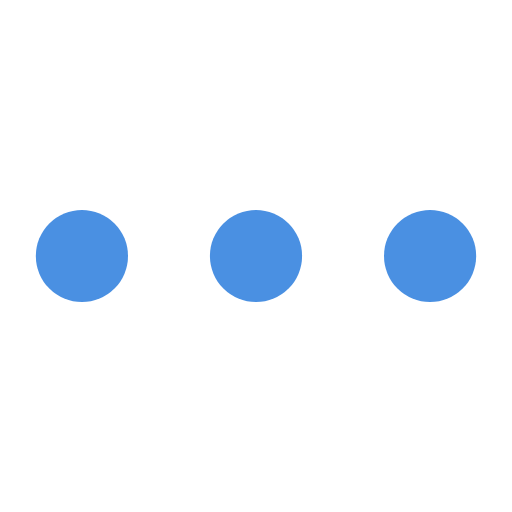
t = 0.00 s
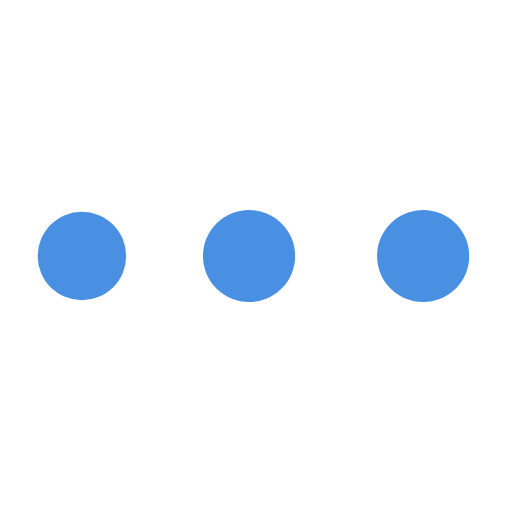
t = 0.39 s
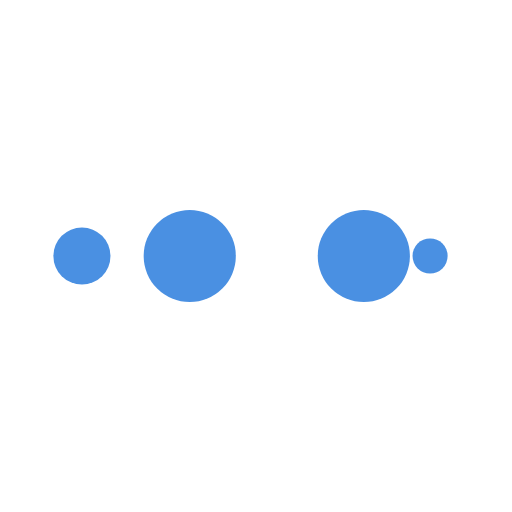
t = 0.66 s
t = 1.05 s: frame unchanged from t = 0.00 s, image omitted
t = 1.44 s: frame unchanged from t = 0.39 s, image omitted
t = 1.71 s: frame unchanged from t = 0.66 s, image omitted

The animated SVG that drew these frames (rendered in a browser with its animation timeline set to each time). Animation: 10 SMIL elements (animate=10); one cycle of 2.10 s, repeats indefinitely.

<svg width="100px"  height="100px"  xmlns="http://www.w3.org/2000/svg" viewBox="0 0 100 100" preserveAspectRatio="xMidYMid" class="lds-ellipsis" style="background: none;"><!--circle(cx="16",cy="50",r="10")--><circle cx="84" cy="50" r="0" fill="#4a90e2"><animate attributeName="r" values="9;0;0;0;0" keyTimes="0;0.25;0.5;0.75;1" keySplines="0 0.5 0.5 1;0 0.5 0.5 1;0 0.5 0.5 1;0 0.5 0.5 1" calcMode="spline" dur="2.1s" repeatCount="indefinite" begin="0s"></animate><animate attributeName="cx" values="84;84;84;84;84" keyTimes="0;0.25;0.5;0.75;1" keySplines="0 0.5 0.5 1;0 0.5 0.5 1;0 0.5 0.5 1;0 0.5 0.5 1" calcMode="spline" dur="2.1s" repeatCount="indefinite" begin="0s"></animate></circle><circle cx="16" cy="50" r="8.75624" fill="#4a90e2"><animate attributeName="r" values="0;9;9;9;0" keyTimes="0;0.25;0.5;0.75;1" keySplines="0 0.5 0.5 1;0 0.5 0.5 1;0 0.5 0.5 1;0 0.5 0.5 1" calcMode="spline" dur="2.1s" repeatCount="indefinite" begin="-1.05s"></animate><animate attributeName="cx" values="16;16;50;84;84" keyTimes="0;0.25;0.5;0.75;1" keySplines="0 0.5 0.5 1;0 0.5 0.5 1;0 0.5 0.5 1;0 0.5 0.5 1" calcMode="spline" dur="2.1s" repeatCount="indefinite" begin="-1.05s"></animate></circle><circle cx="84" cy="50" r="0.243765" fill="#4a90e2"><animate attributeName="r" values="0;9;9;9;0" keyTimes="0;0.25;0.5;0.75;1" keySplines="0 0.5 0.5 1;0 0.5 0.5 1;0 0.5 0.5 1;0 0.5 0.5 1" calcMode="spline" dur="2.1s" repeatCount="indefinite" begin="-0.525s"></animate><animate attributeName="cx" values="16;16;50;84;84" keyTimes="0;0.25;0.5;0.75;1" keySplines="0 0.5 0.5 1;0 0.5 0.5 1;0 0.5 0.5 1;0 0.5 0.5 1" calcMode="spline" dur="2.1s" repeatCount="indefinite" begin="-0.525s"></animate></circle><circle cx="83.0791" cy="50" r="9" fill="#4a90e2"><animate attributeName="r" values="0;9;9;9;0" keyTimes="0;0.25;0.5;0.75;1" keySplines="0 0.5 0.5 1;0 0.5 0.5 1;0 0.5 0.5 1;0 0.5 0.5 1" calcMode="spline" dur="2.1s" repeatCount="indefinite" begin="0s"></animate><animate attributeName="cx" values="16;16;50;84;84" keyTimes="0;0.25;0.5;0.75;1" keySplines="0 0.5 0.5 1;0 0.5 0.5 1;0 0.5 0.5 1;0 0.5 0.5 1" calcMode="spline" dur="2.1s" repeatCount="indefinite" begin="0s"></animate></circle><circle cx="49.0791" cy="50" r="9" fill="#4a90e2"><animate attributeName="r" values="0;0;9;9;9" keyTimes="0;0.25;0.5;0.75;1" keySplines="0 0.5 0.5 1;0 0.5 0.5 1;0 0.5 0.5 1;0 0.5 0.5 1" calcMode="spline" dur="2.1s" repeatCount="indefinite" begin="0s"></animate><animate attributeName="cx" values="16;16;16;50;84" keyTimes="0;0.25;0.5;0.75;1" keySplines="0 0.5 0.5 1;0 0.5 0.5 1;0 0.5 0.5 1;0 0.5 0.5 1" calcMode="spline" dur="2.1s" repeatCount="indefinite" begin="0s"></animate></circle></svg>
